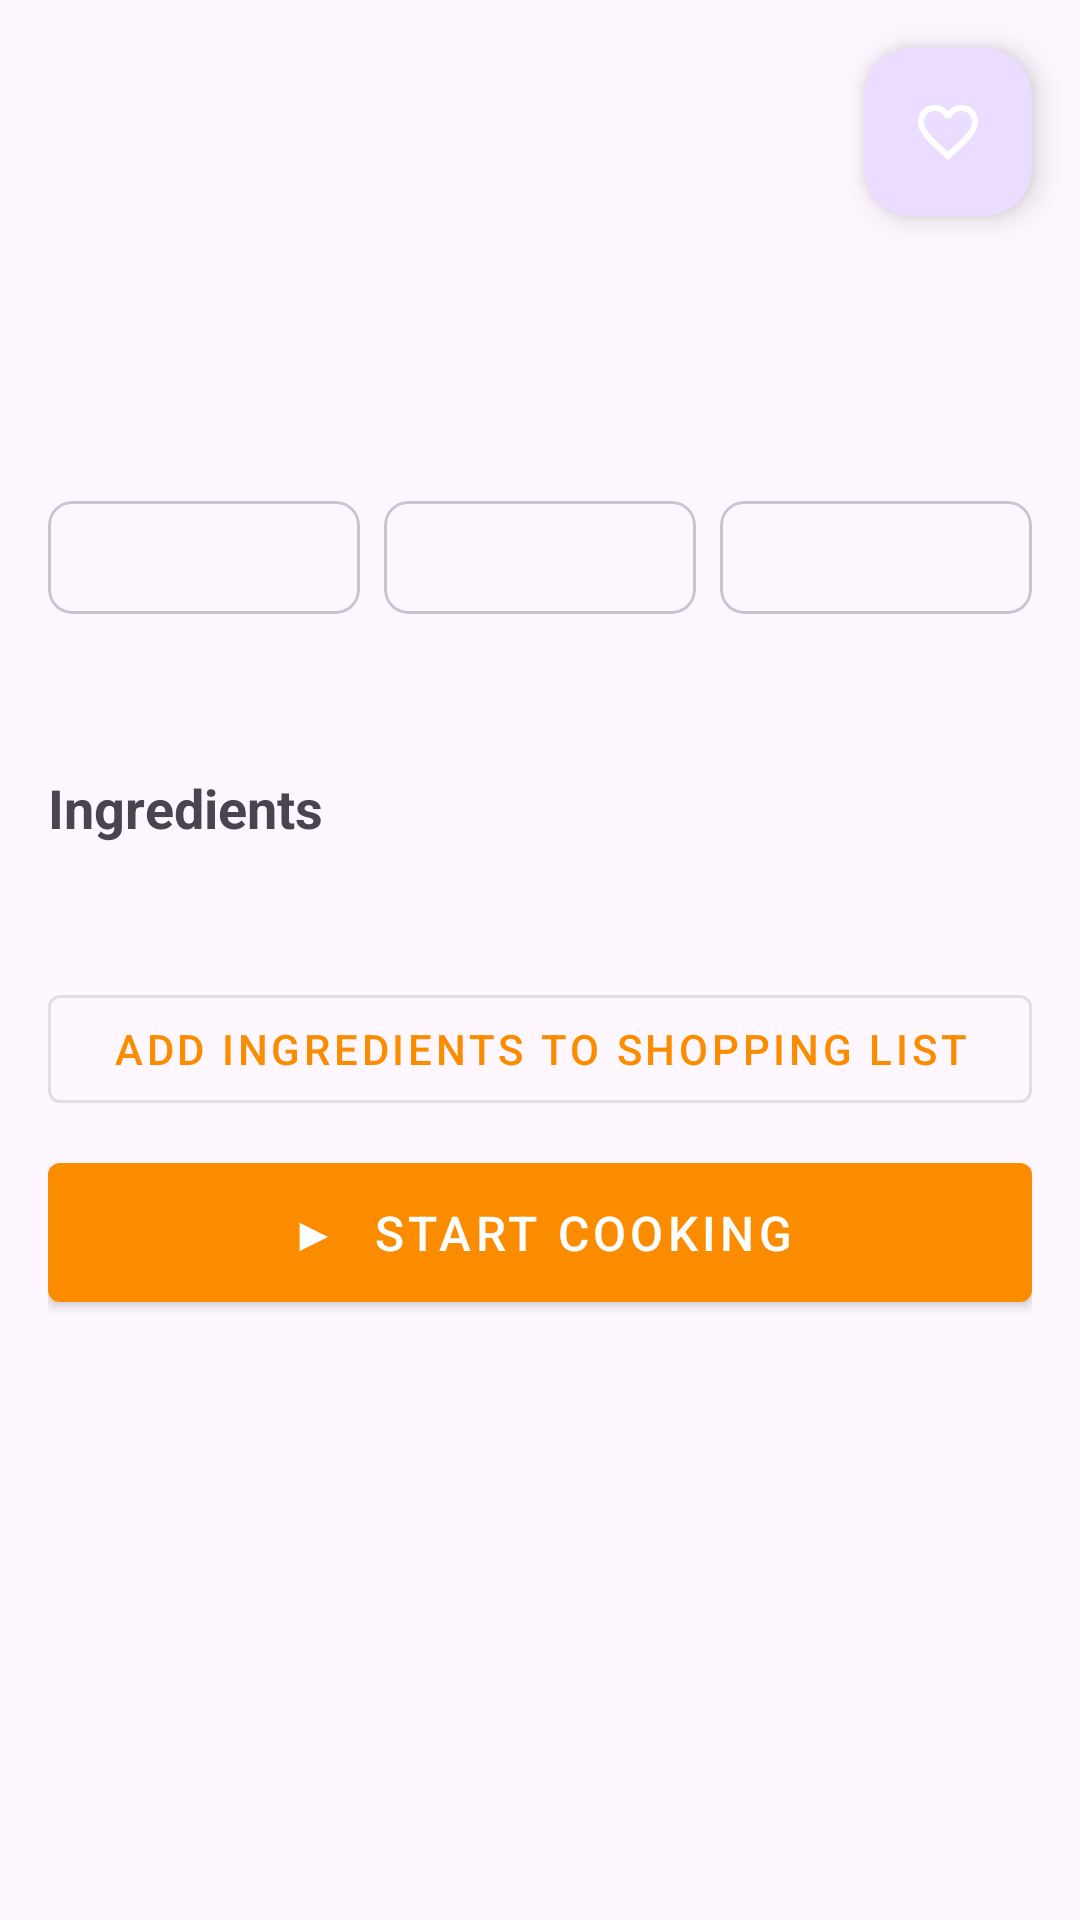

Here is an Android app screen rendered from its layout file. Give the layout XML and the strings, colors and styles it references.
<!-- AndroidManifest.xml: application theme Theme.RecipeApp -->
<!-- res/layout/fragment_recipe_detail.xml -->
<?xml version="1.0" encoding="utf-8"?>
<androidx.core.widget.NestedScrollView
    xmlns:android="http://schemas.android.com/apk/res/android"
    xmlns:app="http://schemas.android.com/apk/res-auto"
    android:layout_width="match_parent"
    android:layout_height="match_parent">

    <LinearLayout
        android:layout_width="match_parent"
        android:layout_height="wrap_content"
        android:orientation="vertical">

        
        <androidx.coordinatorlayout.widget.CoordinatorLayout
            android:layout_width="match_parent"
            android:layout_height="wrap_content">

            <ImageView
                android:id="@+id/ivRecipeImage"
                android:layout_width="match_parent"
                android:layout_height="@dimen/recipe_detail_image_height"
                android:scaleType="centerCrop"
                android:background="#FFE0B2"/>

            <com.google.android.material.floatingactionbutton.FloatingActionButton
                android:id="@+id/fabFavourite"
                android:layout_width="wrap_content"
                android:layout_height="wrap_content"
                android:layout_gravity="bottom|end"
                android:layout_margin="16dp"
                app:srcCompat="@drawable/ic_favourite_outline"
                app:tint="@android:color/white"/>

        </androidx.coordinatorlayout.widget.CoordinatorLayout>

        <LinearLayout
            android:layout_width="match_parent"
            android:layout_height="wrap_content"
            android:orientation="vertical"
            android:padding="16dp">

            <TextView
                android:id="@+id/tvTitle"
                android:layout_width="match_parent"
                android:layout_height="wrap_content"
                android:textSize="22sp"
                android:textStyle="bold"
                android:layout_marginBottom="4dp"/>

            <TextView
                android:id="@+id/tvAuthor"
                android:layout_width="wrap_content"
                android:layout_height="wrap_content"
                android:textSize="13sp"
                android:textColor="?attr/colorOnSurfaceVariant"
                android:layout_marginBottom="12dp"/>

            
            <LinearLayout
                android:layout_width="match_parent"
                android:layout_height="wrap_content"
                android:orientation="horizontal"
                android:layout_marginBottom="16dp">

                <com.google.android.material.card.MaterialCardView
                    android:layout_width="0dp"
                    android:layout_height="wrap_content"
                    android:layout_weight="1"
                    android:layout_marginEnd="4dp"
                    app:cardCornerRadius="8dp">
                    <TextView
                        android:id="@+id/tvPrepTime"
                        android:layout_width="match_parent"
                        android:layout_height="wrap_content"
                        android:padding="10dp"
                        android:gravity="center"
                        android:textSize="13sp"/>
                </com.google.android.material.card.MaterialCardView>

                <com.google.android.material.card.MaterialCardView
                    android:layout_width="0dp"
                    android:layout_height="wrap_content"
                    android:layout_weight="1"
                    android:layout_marginStart="4dp"
                    android:layout_marginEnd="4dp"
                    app:cardCornerRadius="8dp">
                    <TextView
                        android:id="@+id/tvCookTime"
                        android:layout_width="match_parent"
                        android:layout_height="wrap_content"
                        android:padding="10dp"
                        android:gravity="center"
                        android:textSize="13sp"/>
                </com.google.android.material.card.MaterialCardView>

                <com.google.android.material.card.MaterialCardView
                    android:layout_width="0dp"
                    android:layout_height="wrap_content"
                    android:layout_weight="1"
                    android:layout_marginStart="4dp"
                    app:cardCornerRadius="8dp">
                    <TextView
                        android:id="@+id/tvServings"
                        android:layout_width="match_parent"
                        android:layout_height="wrap_content"
                        android:padding="10dp"
                        android:gravity="center"
                        android:textSize="13sp"/>
                </com.google.android.material.card.MaterialCardView>

            </LinearLayout>

            <TextView
                android:id="@+id/tvDescription"
                android:layout_width="match_parent"
                android:layout_height="wrap_content"
                android:textSize="15sp"
                android:lineSpacingMultiplier="1.4"
                android:layout_marginBottom="16dp"/>

            
            <TextView
                android:layout_width="wrap_content"
                android:layout_height="wrap_content"
                android:text="Ingredients"
                android:textSize="18sp"
                android:textStyle="bold"
                android:layout_marginBottom="8dp"/>

            <TextView
                android:id="@+id/tvIngredients"
                android:layout_width="match_parent"
                android:layout_height="wrap_content"
                android:textSize="15sp"
                android:lineSpacingMultiplier="1.5"
                android:layout_marginBottom="16dp"/>

            
            <com.google.android.material.button.MaterialButton
                android:id="@+id/btnAddToShopping"
                android:layout_width="match_parent"
                android:layout_height="wrap_content"
                android:text="Add ingredients to shopping list"
                style="@style/Widget.MaterialComponents.Button.OutlinedButton"
                android:layout_marginBottom="8dp"/>

            <com.google.android.material.button.MaterialButton
                android:id="@+id/btnStartCooking"
                android:layout_width="match_parent"
                android:layout_height="wrap_content"
                android:text="▶  Start Cooking"
                android:textSize="16sp"
                android:paddingTop="12dp"
                android:paddingBottom="12dp"
                style="@style/Widget.MaterialComponents.Button"/>

        </LinearLayout>
    </LinearLayout>
</androidx.core.widget.NestedScrollView>
<!-- resources referenced by this layout -->
<resources>
  <!-- drawable ic_favourite_outline (drawable) -->
  <?xml version="1.0" encoding="utf-8"?>
  <vector xmlns:android="http://schemas.android.com/apk/res/android"
      android:width="24dp" android:height="24dp"
      android:viewportWidth="24" android:viewportHeight="24">
      <path android:fillColor="@android:color/black"
          android:pathData="M16.5,3c-1.74,0 -3.41,0.81 -4.5,2.09C10.91,3.81 9.24,3 7.5,3 4.42,3 2,5.42 2,8.5c0,3.78 3.4,6.86 8.55,11.54L12,21.35l1.45,-1.32C18.6,15.36 22,12.28 22,8.5 22,5.42 19.58,3 16.5,3zM12.1,18.55l-0.1,0.1 -0.1,-0.1C7.14,14.24 4,11.39 4,8.5 4,6.5 5.5,5 7.5,5c1.54,0 3.04,0.99 3.57,2.36h1.87C13.46,5.99 14.96,5 16.5,5c2,0 3.5,1.5 3.5,3.5 0,2.89 -3.14,5.74 -8.1,10.05z"/>
  </vector>
  <style name="Theme.RecipeApp" parent="Theme.Material3.DayNight.NoActionBar">
          
          <item name="colorPrimary">@color/orange_600</item>
          <item name="colorPrimaryVariant">@color/orange_800</item>
          <item name="colorOnPrimary">@color/white</item>
          <item name="colorSecondary">@color/teal_200</item>
          <item name="colorOnSecondary">@color/black</item>
      </style>
  <color name="orange_600">#FB8C00</color>
  <color name="orange_800">#E65100</color>
  <color name="white">#FFFFFF</color>
  <color name="teal_200">#80CBC4</color>
  <color name="black">#000000</color>
</resources>
